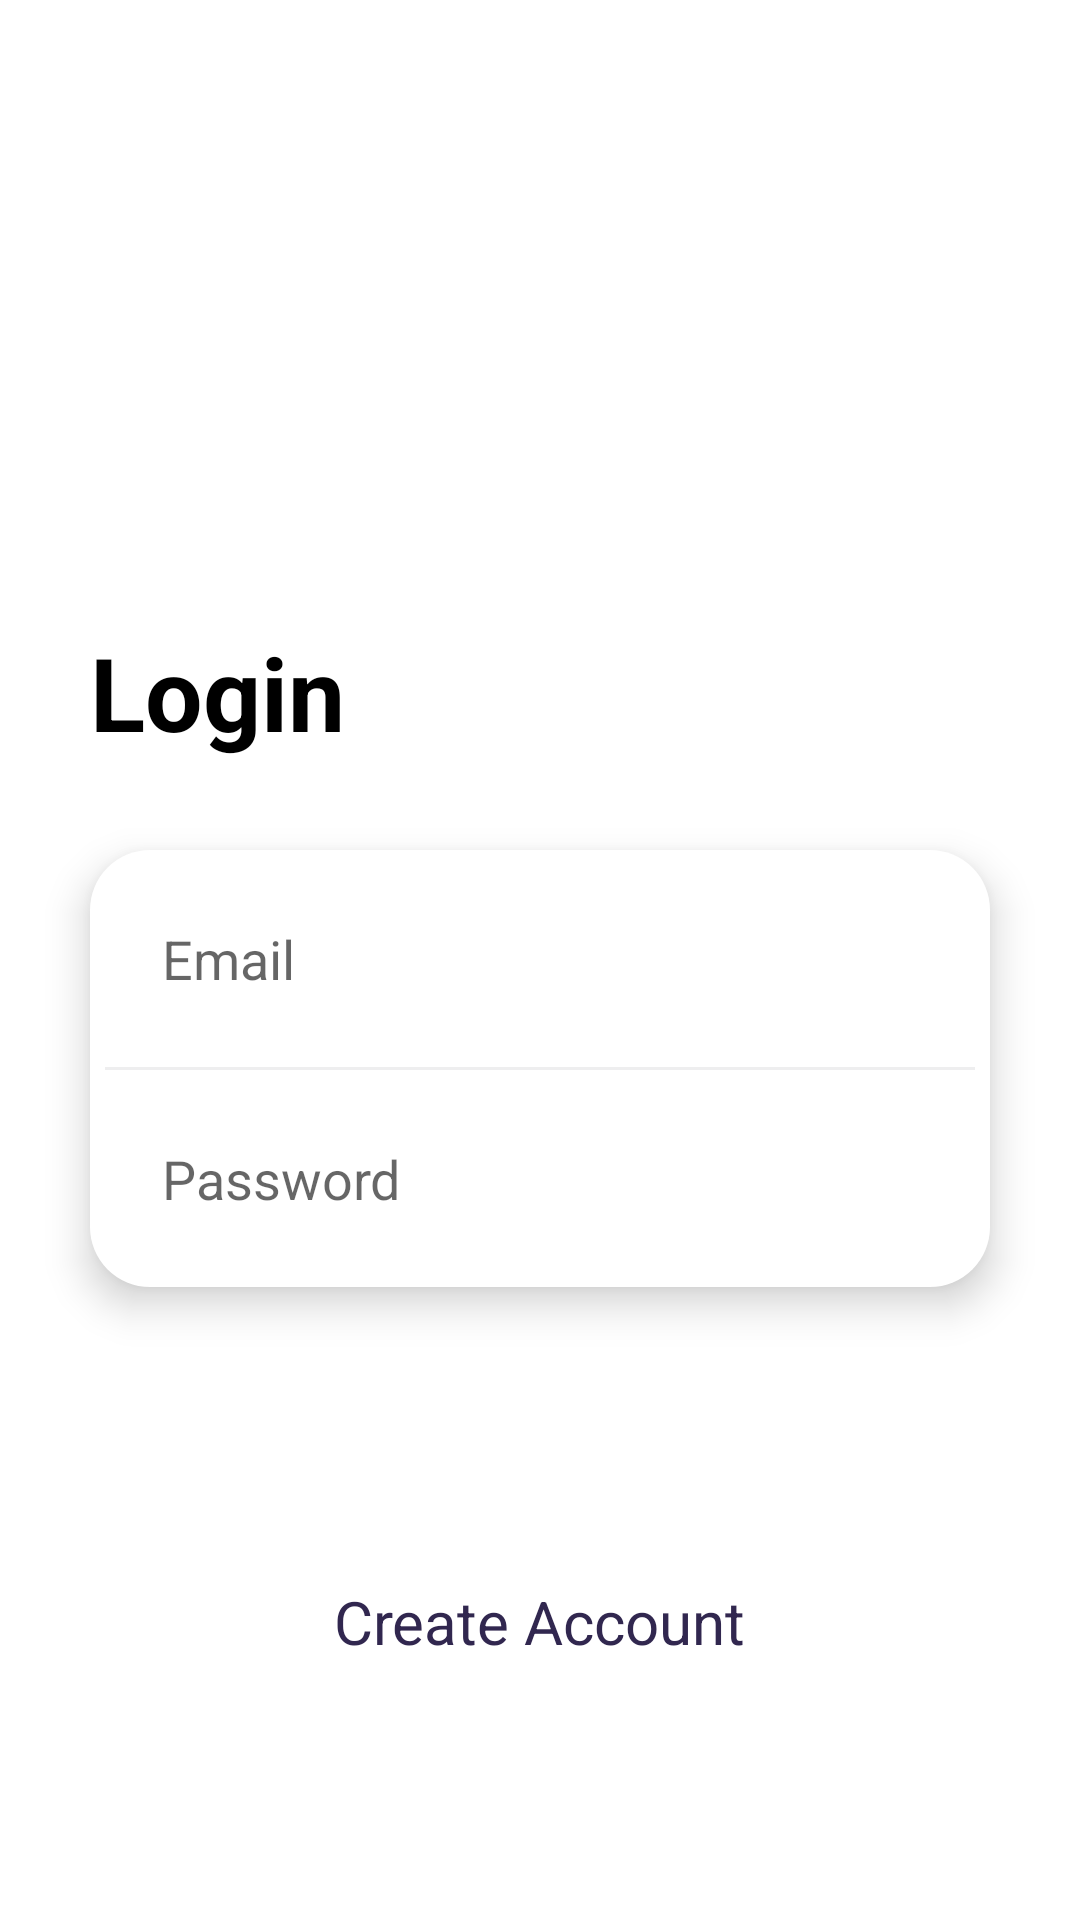

The Android layout XML behind this screen, and the referenced resources:
<!-- AndroidManifest.xml: application theme Theme.PocketGuard -->
<!-- res/layout/activity_login.xml -->
<?xml version="1.0" encoding="utf-8"?>
<LinearLayout xmlns:android="http://schemas.android.com/apk/res/android"
    xmlns:app="http://schemas.android.com/apk/res-auto"
    xmlns:tools="http://schemas.android.com/tools"
    android:layout_width="match_parent"
    android:layout_height="match_parent"
    tools:context=".Account.Login"
    android:orientation="vertical"
    android:id="@+id/linearlayout">

    <LinearLayout
        android:id="@+id/kinearImage"
        android:layout_width="match_parent"
        android:layout_height="200dp"
        android:background="@drawable/final_background_login2"
        android:orientation="vertical" />

    <TextView
        android:layout_width="wrap_content"
        android:layout_height="wrap_content"
        android:text="Login"
        android:layout_gravity="left"
        android:layout_marginTop="8dp"
        android:layout_marginLeft="30dp"
        android:textStyle="bold"
        android:textSize="34dp"
        android:textColor="@color/black"/>

    <LinearLayout
        android:id="@+id/linearLayout2"
        android:layout_width="match_parent"
        android:layout_height="wrap_content"
        android:layout_marginStart="30dp"
        android:layout_marginTop="30dp"
        android:layout_marginEnd="30dp"
        android:background="@drawable/background_edittext"
        android:elevation="8dp"
        android:orientation="vertical">

        <EditText
            android:id="@+id/email_login_page_et"
            android:layout_width="match_parent"
            android:layout_height="wrap_content"
            android:background="@null"
            android:hint="Email"
            android:padding="24dp"
            />

        <View
            android:layout_width="match_parent"
            android:layout_height="1dp"
            android:layout_marginLeft="5dp"
            android:layout_marginRight="5dp"
            android:background="#EEEEEF" />


        <EditText
            android:inputType="textPassword"
            android:id="@+id/pass_login_page_et"
            android:layout_width="match_parent"
            android:layout_height="wrap_content"
            android:background="@null"
            android:hint="Password"
            android:padding="24dp"  />

    </LinearLayout>

    <Button
        android:id="@+id/login"
        android:layout_width="match_parent"
        android:layout_height="wrap_content"
        android:textAllCaps="false"
        android:background="@drawable/background_button"
        android:padding="10dp"
        android:text="Login"
        android:layout_marginLeft="90dp"
        android:layout_marginRight="90dp"
        android:layout_marginTop="20dp"
        android:textColor="#FFFFFF"
        android:textSize="20sp" />
    <TextView
        android:id="@+id/creat_account"
        android:layout_width="wrap_content"
        android:layout_height="wrap_content"
        android:layout_marginBottom="24dp"
        android:text="Create Account"
        android:textColor="@color/myColor"
        android:textSize="20sp"
        android:padding="10dp"
        android:layout_gravity="center"
        android:layout_marginTop="20dp"
        />





</LinearLayout>
<!-- resources referenced by this layout -->
<resources>
  <color name="black">#FF000000</color>
  <color name="myColor">#31274f</color>
  <!-- drawable background_edittext (drawable) -->
  <?xml version="1.0" encoding="utf-8"?>
  <selector xmlns:android="http://schemas.android.com/apk/res/android">
  
      <item>
          <shape android:shape="rectangle">
  
              <corners android:radius="20dp"></corners>
              <solid android:color="@color/white"></solid>
  
          </shape>
      </item>
  
  
  </selector>
  <style name="Theme.PocketGuard" parent="Theme.MaterialComponents.DayNight.NoActionBar">
          
          <item name="colorPrimary">@color/purple_500</item>
          <item name="colorPrimaryVariant">@color/purple_700</item>
          <item name="colorOnPrimary">@color/white</item>
          
          <item name="colorSecondary">@color/teal_200</item>
          <item name="colorSecondaryVariant">@color/teal_700</item>
          <item name="colorOnSecondary">@color/black</item>
          
          <item name="android:statusBarColor">?attr/colorPrimaryVariant</item>
          
  
          <item name="android:forceDarkAllowed" tools:targetApi="q">false</item>
      </style>
  <color name="white">#FFFFFFFF</color>
  <color name="purple_500">#FF6200EE</color>
  <color name="purple_700">#FF3700B3</color>
  <color name="teal_200">#FF03DAC5</color>
  <color name="teal_700">#FF018786</color>
</resources>
